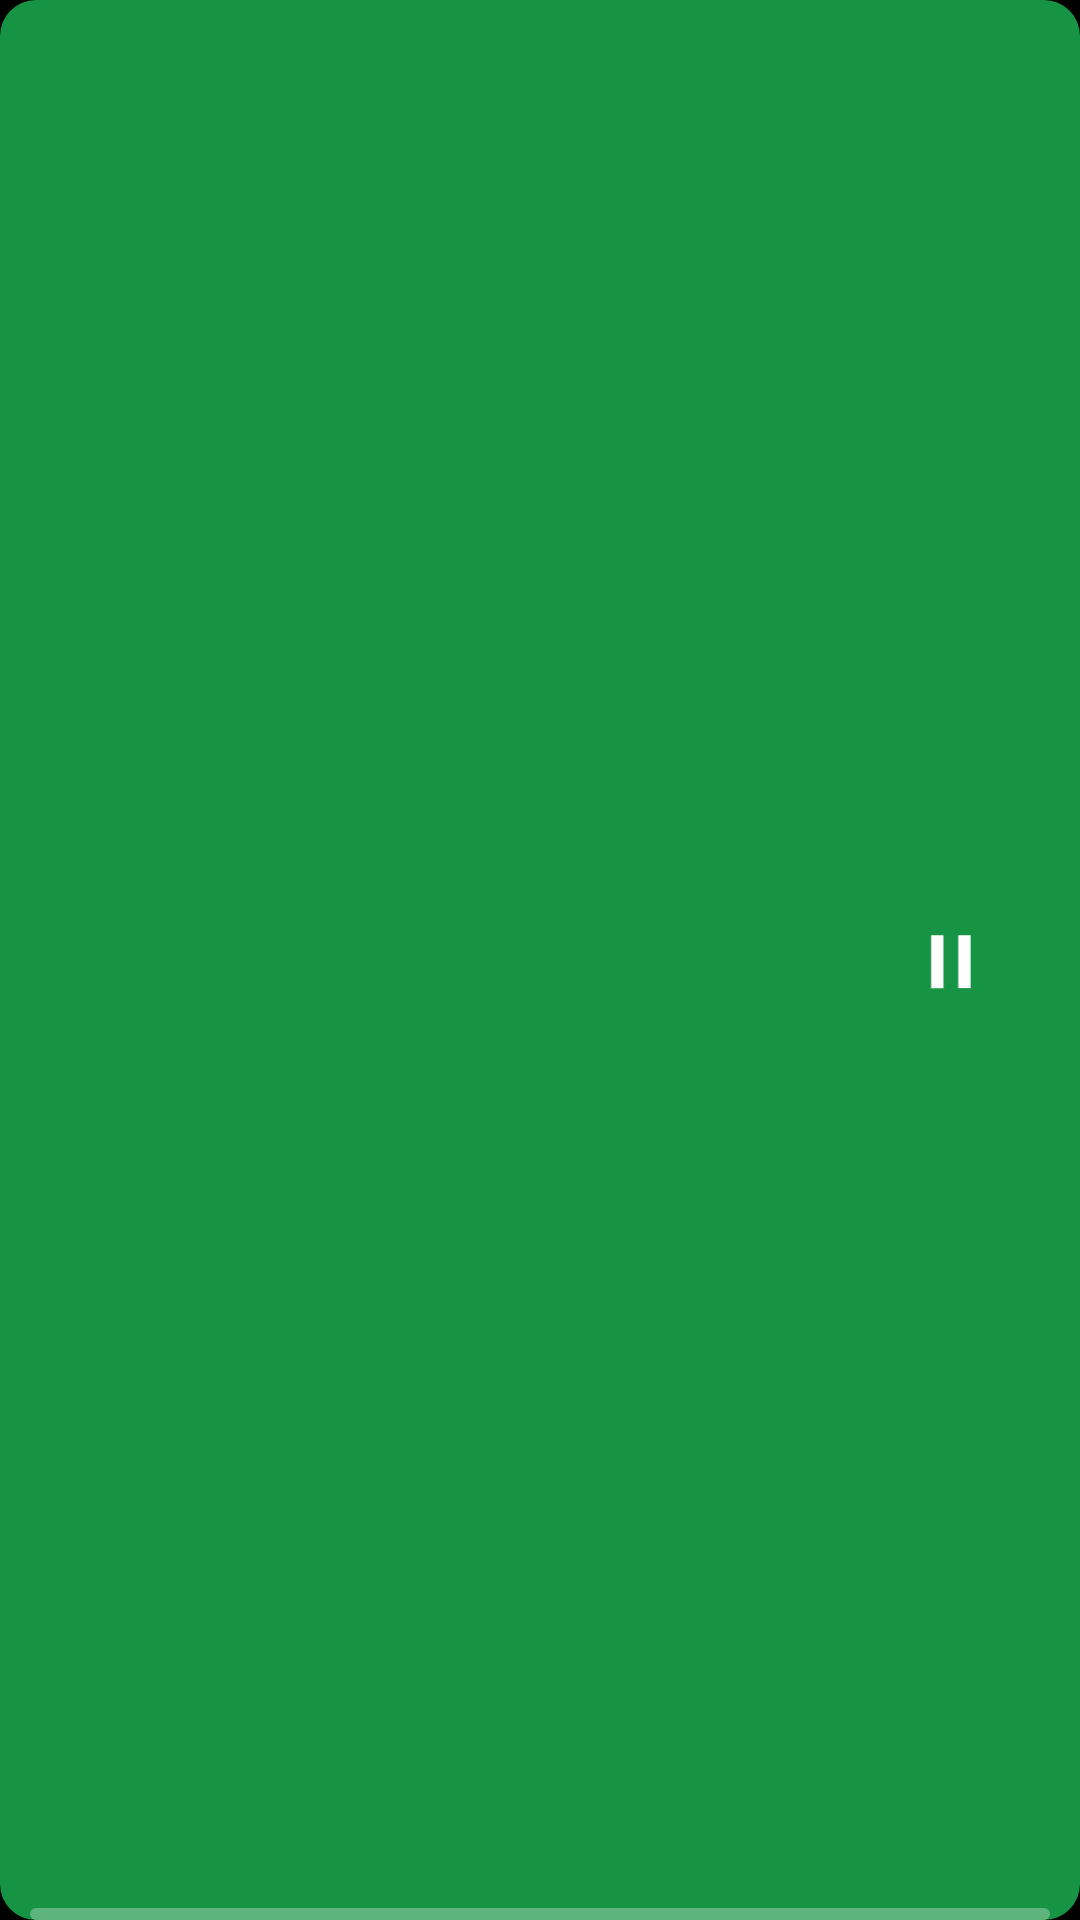

Layout XML and referenced resources for this Android screen:
<!-- AndroidManifest.xml: application theme Theme.BaseProjectAndroid -->
<!-- res/layout/now_playing_lite_fragment.xml -->
<?xml version="1.0" encoding="utf-8"?>
<layout xmlns:android="http://schemas.android.com/apk/res/android"
    xmlns:app="http://schemas.android.com/apk/res-auto">

    <data>

    </data>

    <androidx.constraintlayout.widget.ConstraintLayout
        android:id="@+id/rootMain"
        android:layout_width="match_parent"
        android:layout_height="wrap_content"
        android:layout_margin="8dp"
        android:background="@drawable/bg_now_playing_lite"
        android:backgroundTint="#CC1DB954"
        android:paddingStart="8dp"
        android:paddingTop="8dp"
        android:paddingEnd="8dp">

        <ImageView
            android:id="@+id/iv_thumb"
            android:layout_width="wrap_content"
            android:layout_height="wrap_content"
            android:scaleType="centerCrop"
            app:layout_constraintStart_toStartOf="parent"
            app:layout_constraintTop_toTopOf="parent" />

        <androidx.viewpager2.widget.ViewPager2
            android:id="@+id/vp2_current_song"
            android:layout_width="0dp"
            android:layout_height="0dp"
            android:layout_marginStart="10dp"
            app:layout_constraintBottom_toTopOf="@+id/song_progress"
            app:layout_constraintEnd_toStartOf="@+id/bt_pause_resume"
            app:layout_constraintStart_toEndOf="@+id/iv_thumb"
            app:layout_constraintTop_toTopOf="@+id/iv_thumb" />

        <ImageView
            android:id="@+id/bt_pause_resume"
            android:layout_width="40dp"
            android:layout_height="40dp"
            android:layout_marginBottom="8dp"
            android:padding="10dp"
            android:scaleType="fitCenter"
            android:src="@drawable/ic_pause"
            app:layout_constraintBottom_toBottomOf="parent"
            app:layout_constraintEnd_toEndOf="parent"
            app:layout_constraintHorizontal_bias="0.95"
            app:layout_constraintStart_toStartOf="parent"
            app:layout_constraintTop_toTopOf="parent"
            app:tint="@color/white" />

        <com.google.android.material.progressindicator.LinearProgressIndicator
            android:id="@+id/song_progress"
            android:layout_width="match_parent"
            android:layout_height="wrap_content"
            android:layout_marginHorizontal="2dp"
            android:progress="40"
            app:indicatorColor="#B2B2B2"
            app:layout_constraintBottom_toBottomOf="parent"
            app:layout_constraintEnd_toEndOf="parent"
            app:layout_constraintStart_toStartOf="parent"
            app:trackColor="#4DFFFFFF"
            app:trackCornerRadius="4dp" />

    </androidx.constraintlayout.widget.ConstraintLayout>
</layout>
<!-- resources referenced by this layout -->
<resources>
  <color name="white">#FFFFFFFF</color>
  <!-- drawable bg_now_playing_lite (drawable) -->
  <?xml version="1.0" encoding="utf-8"?>
  <shape xmlns:android="http://schemas.android.com/apk/res/android" android:shape="rectangle">
      <corners android:radius="12dp"/>
  </shape>
  <!-- drawable ic_pause (drawable) -->
  <vector xmlns:android="http://schemas.android.com/apk/res/android"
      android:width="6dp"
      android:height="7dp"
      android:viewportWidth="6.5"
      android:viewportHeight="7">
    <path
        android:pathData="M0.8701,0.6101h1.5584v6.1714h-1.5584z"
        android:fillColor="#000000"/>
    <path
        android:pathData="M4.2987,0.6101h1.5584v6.1714h-1.5584z"
        android:fillColor="#000000"/>
  </vector>
  <style name="Theme.BaseProjectAndroid" parent="Theme.MaterialComponents.DayNight.NoActionBar">
          
          <item name="colorPrimary">@color/purple_500</item>
          <item name="colorPrimaryVariant">@color/purple_700</item>
          <item name="colorOnPrimary">@color/white</item>
          
          <item name="colorSecondary">@color/teal_200</item>
          <item name="colorSecondaryVariant">@color/teal_700</item>
          <item name="colorOnSecondary">@color/black</item>
          
          <item name="android:statusBarColor" tools:targetApi="l">?attr/colorPrimaryVariant</item>
          <item name="android:windowBackground">@color/black</item>
          
      </style>
  <color name="purple_500">#FF6200EE</color>
  <color name="purple_700">#FF3700B3</color>
  <color name="teal_200">#FF03DAC5</color>
  <color name="teal_700">#FF018786</color>
  <color name="black">#FF000000</color>
</resources>
